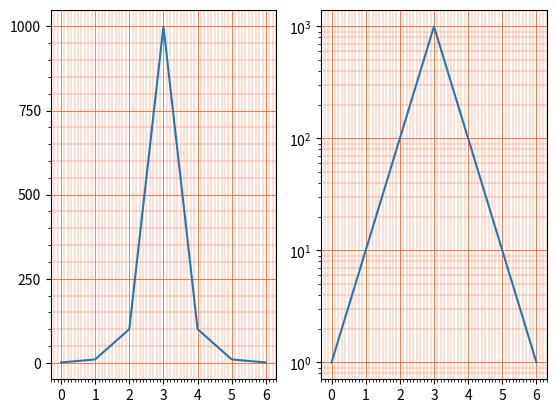

Generate this figure with matplotlib:
# -*- coding: utf-8 -*-
from __future__ import unicode_literals
"""
demo08_gridline.py 网格线
"""
import numpy as np
import matplotlib.pyplot as mp

y = np.array([1, 10, 100, 1000, 100, 10, 1])

mp.subplot(1, 2, 1)
# 刻度网格线
ax = mp.gca()
# 设置刻度定位器
ax.xaxis.set_major_locator(mp.MultipleLocator(1))
ax.xaxis.set_minor_locator(mp.MultipleLocator(0.1))
ax.yaxis.set_major_locator(mp.MultipleLocator(250))
ax.yaxis.set_minor_locator(mp.MultipleLocator(50))
ax.grid(which='major', axis='both',
        color='orangered', linewidth=0.5)
ax.grid(which='minor', axis='both',
        color='orangered', linewidth=0.25)
mp.plot(y)

mp.subplot(1, 2, 2)
# 刻度网格线
ax = mp.gca()
# 设置刻度定位器
ax.xaxis.set_major_locator(mp.MultipleLocator(1))
ax.xaxis.set_minor_locator(mp.MultipleLocator(0.1))
ax.yaxis.set_major_locator(mp.MultipleLocator(250))
ax.yaxis.set_minor_locator(mp.MultipleLocator(50))
ax.grid(which='major', axis='both',
        color='orangered', linewidth=0.5)
ax.grid(which='minor', axis='both',
        color='orangered', linewidth=0.25)
mp.semilogy(y)

mp.show()
